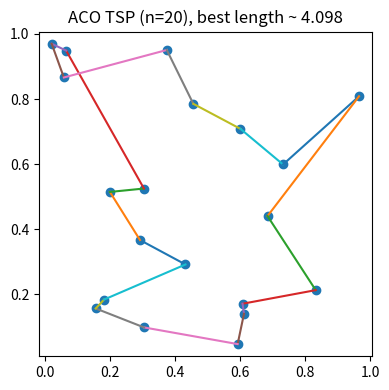

Write the Python code that produced this figure.
import numpy as np, os, matplotlib.pyplot as plt
np.random.seed(42)
os.makedirs("figs", exist_ok=True)


def savefig(fig, name):
    path = os.path.join("figs", name); fig.savefig(path, dpi=200, bbox_inches="tight"); plt.close(fig); return path


# Геометрія TSP
n = 20
coords = np.random.rand(n,2)
D = np.sqrt(((coords[:,None,:]-coords[None,:,:])**2).sum(-1))+1e-12
np.fill_diagonal(D, 1e9)  # заборона самопереходу


# Параметри ACO
alpha, beta, rho, Q = 1.0, 3.0, 0.5, 1.0
n_ants, n_iter = n, 60
tau = np.ones_like(D)


def tour_length(path):
    return D[path, np.roll(path,-1)].sum()


best_len, best_path = np.inf, None


for it in range(n_iter):
    all_paths = []
    all_lens = []
    for a in range(n_ants):
        path = [np.random.randint(n)]
        unvisited = set(range(n)); unvisited.remove(path[0])
        while unvisited:
            i = path[-1]
            U = np.array(sorted(list(unvisited)))
            # Ймовірності переходів
            prob = (tau[i,U]**alpha) * ((1.0/D[i,U])**beta)
            prob = prob/prob.sum()
            j = np.random.choice(U, p=prob)
            path.append(j); unvisited.remove(j)
        path = np.array(path, int)
        L = tour_length(path)
        all_paths.append(path); all_lens.append(L)
    # Оновлення найкращого
    idx = int(np.argmin(all_lens))
    if all_lens[idx] < best_len:
        best_len, best_path = all_lens[idx], all_paths[idx]
    # Оновлення феромонів
    tau *= (1 - rho)
    # Глобальне підсилення лише найкращого
    bp = best_path
    for i,j in zip(bp, np.roll(bp,-1)):
        tau[i,j] += Q / best_len
        tau[j,i] += Q / best_len


# Візуалізація найкращого туру
fig = plt.figure(figsize=(4,4))
x,y = coords[:,0], coords[:,1]
plt.scatter(x,y)
for i,j in zip(best_path, np.roll(best_path,-1)):
    plt.plot([x[i],x[j]], [y[i],y[j]])
plt.title(f"ACO TSP (n={n}), best length ~ {best_len:.3f}")
plt.axis("equal"); plt.tight_layout()
fname = savefig(fig, "tsp_route.png")
print("[FIG: tsp_route.png]")
